pico-8 play session: hold ← + tap ❎

[t = 4 s] hold ← ~4s, tap ❎ ~7×
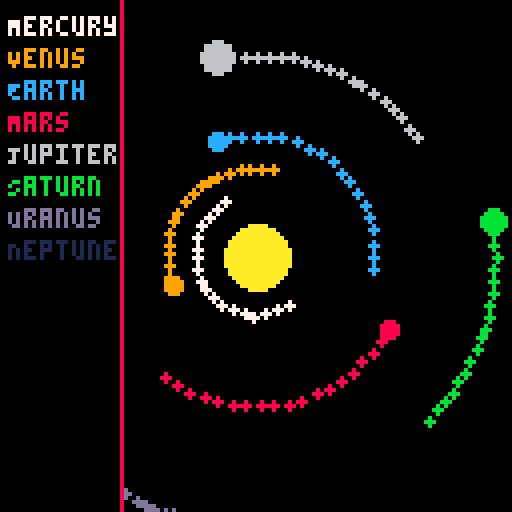
[t = 6 s] hold ← ~6s, tap ❎ ~10×
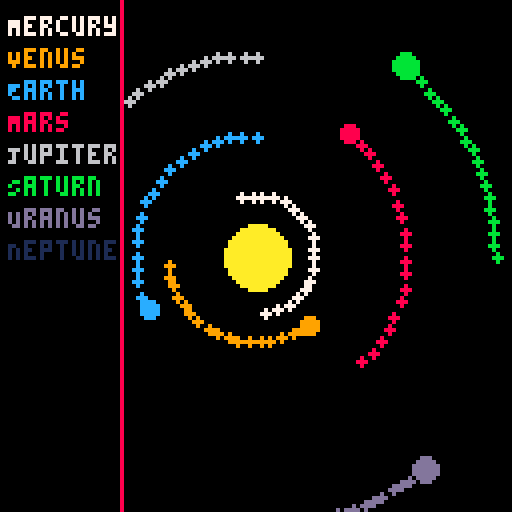
[t = 8 s] hold ← ~8s, tap ❎ ~14×
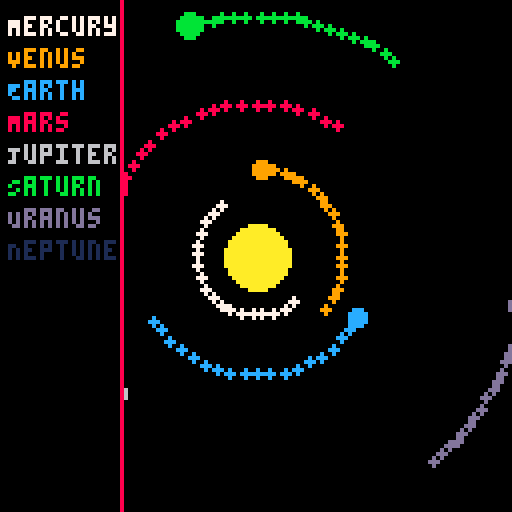

pico-8 cartridge
version 42
__lua__
-- solar_system_v3.4.p8
-- changelog: pulsating sun + smoother trail fade

function _init()
    sun = {x=64, y=64, r=8, base_color=10, glow_color=9, pulse=0}
    planets = {
        {name="Mercury", dist=15, size=1, speed=0.03, angle=0, color=7},
        {name="Venus", dist=22, size=2, speed=0.02, angle=0, color=9},
        {name="Earth", dist=30, size=2, speed=0.018, angle=0, color=12},
        {name="Mars", dist=38, size=2, speed=0.015, angle=0, color=8},
        {name="Jupiter", dist=50, size=4, speed=0.01, angle=0, color=6},
        {name="Saturn", dist=60, size=3, speed=0.008, angle=0, color=11},
        {name="Uranus", dist=68, size=3, speed=0.006, angle=0, color=13},
        {name="Neptune", dist=76, size=3, speed=0.004, angle=0, color=1}
    }
    trails = {}
    trail_length = 20
end

function update_planets()
    for p in all(planets) do
        p.angle += p.speed
        local x = sun.x + cos(p.angle)*p.dist
        local y = sun.y + sin(p.angle)*p.dist
        add_trail(x, y, p.color)
        p.x = x
        p.y = y
    end
end

function add_trail(x, y, c)
    add(trails, {x=x, y=y, c=c, life=trail_length})
    if #trails > 150 then
        deli(trails,1)
    end
end

function draw_trails()
    for t in all(trails) do
        circfill(t.x, t.y, 1, t.c)
        t.life -= 1
        if t.life <= 0 then
            del(trails, t)
        end
    end
end

function update_sun()
    sun.pulse += 0.05
end

function draw_sun()
    local pulse_size = 1 + sin(sun.pulse)*1.5
    circfill(sun.x, sun.y, sun.r + pulse_size, sun.glow_color)
    circfill(sun.x, sun.y, sun.r, sun.base_color)
end

function draw_ui()
    rectfill(0, 0, 30, 127, 0)
    line(30, 0, 30, 127, 8)
    local y = 4
    for p in all(planets) do
        print(p.name, 2, y, p.color)
        y += 8
    end
end

function _update60()
    update_planets()
    update_sun()
end

function _draw()
    cls()
    draw_sun()
    draw_trails()
    for p in all(planets) do
        circfill(p.x, p.y, p.size, p.color)
    end
    draw_ui()
end
